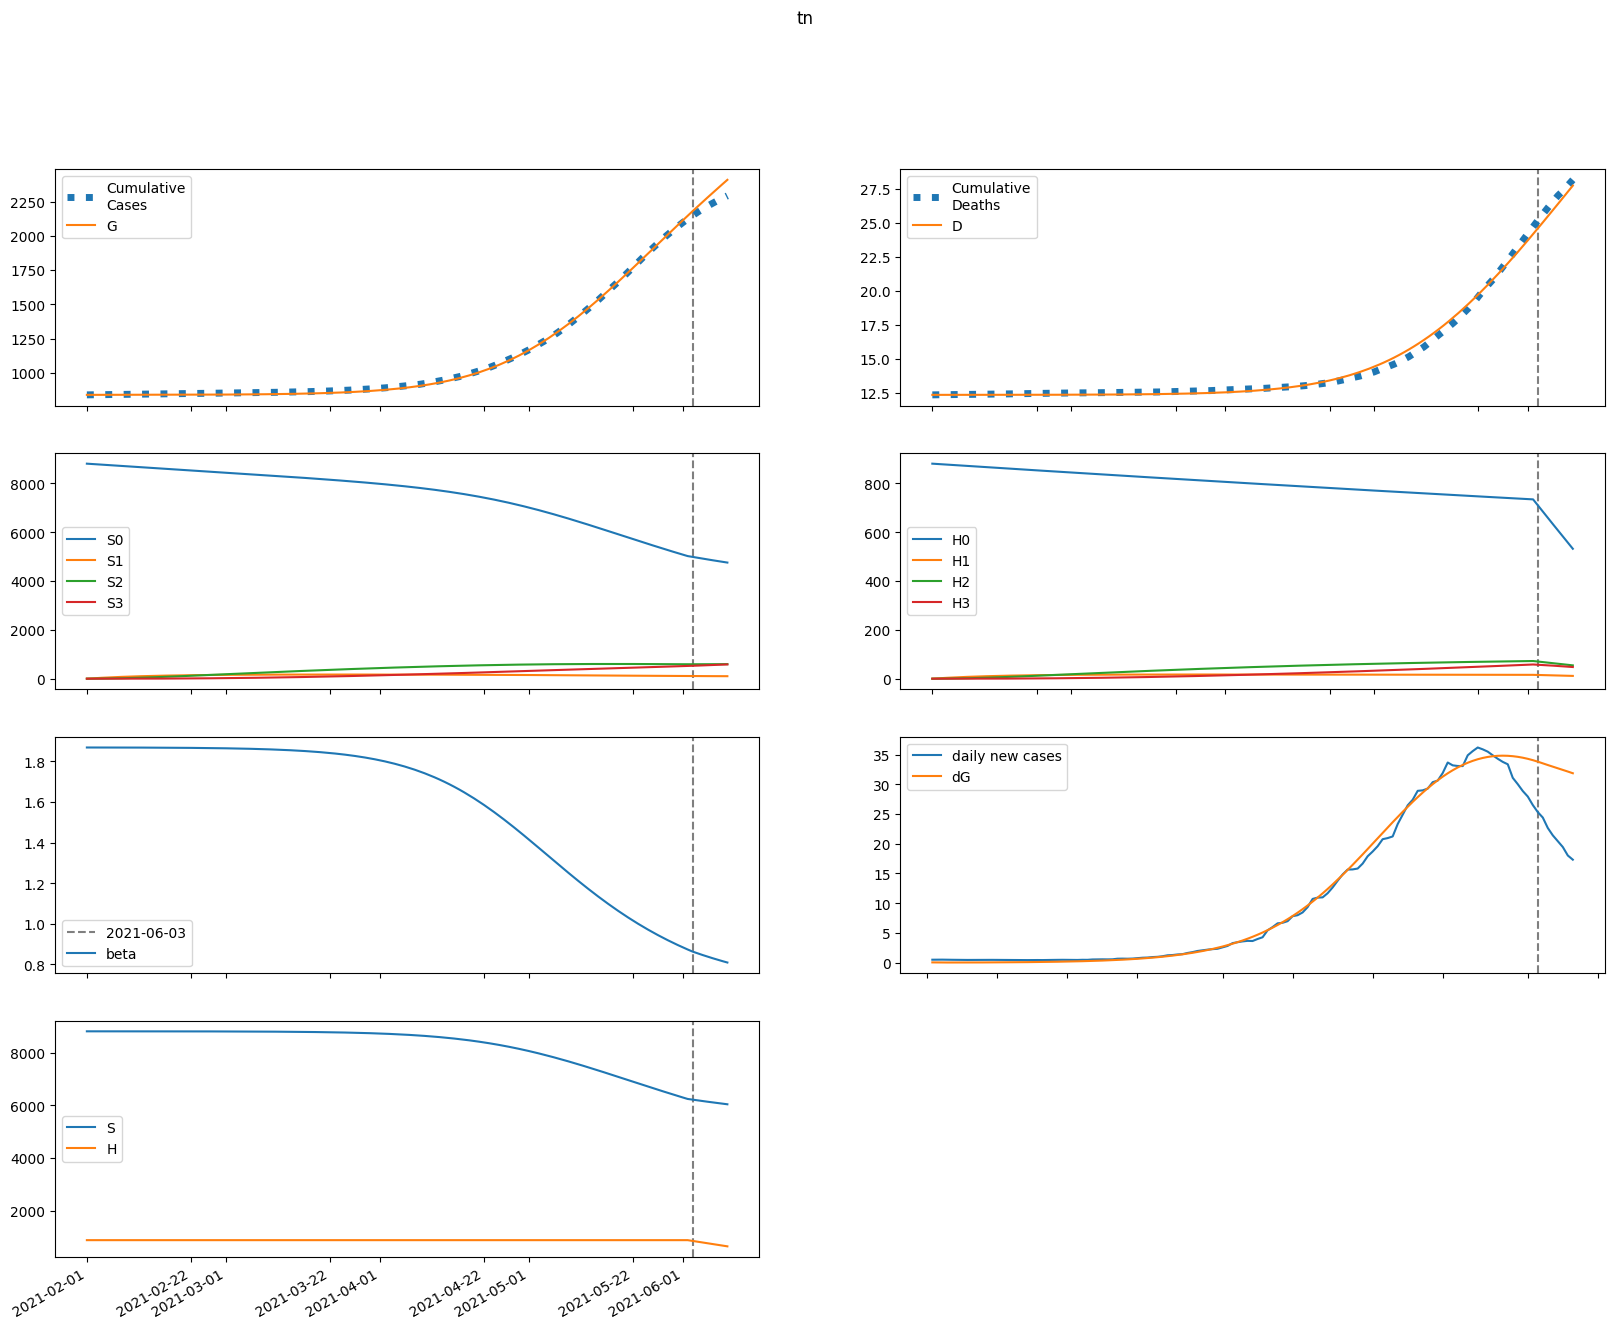

The data file committed next to this chart (first rows):
series, 2021-02-01, 2021-02-02, 2021-02-03, 2021-02-04, 2021-02-05, 2021-02-06, 2021-02-07, 2021-02-08, 2021-02-09, 2021-02-10, 2021-02-11, 2021-02-12, 2021-02-13, 2021-02-14, 2021-02-15, 2021-02-16, 2021-02-17, 2021-02-18, 2021-02-19, 2021-02-20, 2021-02-21, 2021-02-22, 2021-02-23
S, 8811218, 8811218, 8811198, 8811163, 8811116, 8811059, 8810994, 8810920, 8810839, 8810748, 8810649, 8810540, 8810420, 8810290, 8810147, 8809990, 8809820, 8809633, 8809429, 8809206, 8808963, 8808697, 8808406
E, 443.8, 355.1, 304.3, 278.6, 269.7, 272.3, 283.2, 300.1, 322, 348, 377.8, 411.3, 448.5, 489.5, 534.5, 583.9, 637.9, 697, 761.5, 832.1, 909.1, 993.2, 1085
I, 0.0, 51.04, 87.76, 115.7, 138.4, 158.2, 176.8, 195.1, 213.9, 233.7, 254.8, 277.7, 302.6, 329.8, 359.5, 392, 427.5, 466.4, 508.9, 555.5, 606.3, 662, 722.8
A, 0.0, 37.73, 66.38, 89.56, 109.6, 128.1, 146.1, 164.2, 183.1, 203, 224.4, 247.4, 272.4, 299.5, 328.9, 361.1, 396.1, 434.3, 475.9, 521.4, 571, 625.1, 684.2
IH, 0.0, 0.0, 2.042, 4.645, 7.209, 9.542, 11.63, 13.54, 15.33, 17.07, 18.84, 20.66, 22.59, 24.66, 26.9, 29.33, 31.98, 34.87, 38.04, 41.5, 45.28, 49.42, 53.94
IN, 0.0, 0.0, 2.075, 5.29, 9.091, 13.17, 17.36, 21.59, 25.84, 30.13, 34.49, 38.97, 43.62, 48.49, 53.63, 59.1, 64.96, 71.26, 78.07, 85.45, 93.47, 102.2, 111.7
D, 12356, 12356, 12356, 12356, 12356, 12356, 12356, 12356, 12357, 12357, 12357, 12357, 12358, 12358, 12358, 12358, 12359, 12359, 12360, 12360, 12361, 12361, 12362
R, 0.0, 0.0, 1.528, 5.453, 11.99, 21.09, 32.64, 46.54, 62.72, 81.16, 101.9, 125, 150.6, 178.8, 209.9, 243.9, 281.3, 322.2, 367, 416, 469.6, 528.3, 592.3
G, 838340, 838391, 838432, 838467, 838499, 838530, 838561, 838594, 838628, 838665, 838705, 838749, 838796, 838848, 838904, 838965, 839033, 839106, 839186, 839274, 839369, 839474, 839588
H, 881122, 881122, 881122, 881122, 881122, 881122, 881122, 881122, 881122, 881122, 881122, 881122, 881122, 881122, 881122, 881122, 881122, 881122, 881122, 881122, 881122, 881122, 881122
S0, 8811218, 8798001, 8784784, 8771572, 8758368, 8745174, 8731992, 8718821, 8705662, 8692514, 8679377, 8666250, 8653133, 8640025, 8626924, 8613830, 8600742, 8587658, 8574576, 8561496, 8548416, 8535333, 8522246
E0, 443.8, 355.1, 304.3, 278.5, 269.4, 271.8, 282.3, 298.8, 320.2, 345.7, 374.8, 407.6, 443.9, 484, 527.9, 576.1, 628.8, 686.4, 749.3, 818, 893, 974.8, 1064
I0, 0.0, 51.04, 87.76, 115.7, 138.4, 158.2, 176.7, 194.9, 213.5, 233.2, 254.1, 276.7, 301.3, 328, 357.2, 389.1, 424, 462.1, 503.8, 549.3, 599.1, 653.4, 712.8
A0, 0.0, 37.73, 66.38, 89.56, 109.6, 128.1, 146, 164.1, 182.8, 202.6, 223.8, 246.6, 271.3, 298, 327.1, 358.7, 393.2, 430.7, 471.6, 516.2, 564.8, 617.8, 675.7
IH0, 0.0, 0.0, 2.042, 4.645, 7.208, 9.541, 11.63, 13.53, 15.32, 17.05, 18.8, 20.61, 22.52, 24.57, 26.77, 29.17, 31.78, 34.62, 37.72, 41.12, 44.82, 48.87, 53.3
IN0, 0.0, 0.0, 2.075, 5.29, 9.091, 13.17, 17.35, 21.58, 25.82, 30.1, 34.45, 38.91, 43.52, 48.35, 53.44, 58.85, 64.64, 70.85, 77.56, 84.82, 92.69, 101.2, 110.5
D0, 12356, 12356, 12356, 12356, 12356, 12356, 12356, 12356, 12357, 12357, 12357, 12357, 12358, 12358, 12358, 12358, 12359, 12359, 12360, 12360, 12361, 12361, 12362
R0, 0.0, 0.0, 1.528, 5.453, 11.99, 21.09, 32.64, 46.54, 62.7, 81.12, 101.8, 124.9, 150.4, 178.5, 209.5, 243.4, 280.5, 321.2, 365.7, 414.3, 467.4, 525.5, 588.9
G0, 838340, 838391, 838432, 838467, 838499, 838530, 838561, 838594, 838628, 838665, 838705, 838748, 838795, 838846, 838901, 838962, 839028, 839101, 839179, 839266, 839360, 839462, 839574
H0, 881122, 879800, 878480, 877163, 875847, 874533, 873221, 871912, 870604, 869298, 867994, 866692, 865392, 864094, 862798, 861503, 860211, 858921, 857632, 856346, 855061, 853779, 852498
S1, 0.0, 13217, 25470, 36827, 47354, 57109, 66147, 74519, 82274, 89455, 96103, 102256, 107950, 113217, 118089, 122592, 126754, 130598, 134148, 137424, 140447, 143233, 145800
E1, 0.0, 0.0, 0.03039, 0.126, 0.2966, 0.5414, 0.8567, 1.238, 1.684, 2.193, 2.766, 3.406, 4.115, 4.899, 5.764, 6.716, 7.762, 8.912, 10.17, 11.56, 13.08, 14.74, 16.56
I1, 0.0, 0.0, 0.0, 0.003495, 0.0177, 0.05038, 0.1086, 0.1984, 0.3248, 0.4923, 0.7048, 0.9661, 1.28, 1.65, 2.08, 2.575, 3.14, 3.779, 4.499, 5.307, 6.208, 7.211, 8.324
A1, 0.0, 0.0, 0.0, 0.002583, 0.01319, 0.03787, 0.08236, 0.1518, 0.251, 0.384, 0.5549, 0.7675, 1.026, 1.334, 1.697, 2.118, 2.603, 3.157, 3.787, 4.499, 5.299, 6.196, 7.198
IH1, 0.0, 0.0, 0.0, 0.0, 0.0001398, 0.0007858, 0.002452, 0.005706, 0.01111, 0.01916, 0.03034, 0.04505, 0.06368, 0.08658, 0.1141, 0.1466, 0.1845, 0.2281, 0.278, 0.3345, 0.3981, 0.4696, 0.5494
IN1, 0.0, 0.0, 0.0, 0.0, 0.0001421, 0.0008377, 0.002743, 0.006691, 0.01361, 0.0245, 0.04034, 0.06212, 0.0908, 0.1274, 0.1727, 0.2278, 0.2937, 0.3713, 0.4616, 0.5659, 0.6851, 0.8207, 0.9739
D1, 0.0, 0.0, 0.0, 0.0, 0.0, 1.7541396727423231e-06, 1.1614511440811623e-05, 4.238161601757019e-05, 0.000114, 0.0002533, 0.0004938, 0.0008745, 0.00144, 0.002239, 0.003325, 0.004757, 0.006597, 0.008912, 0.01177, 0.01526, 0.01946, 0.02445, 0.03035
R1, 0.0, 0.0, 0.0, 0.0, 0.0001047, 0.0007235, 0.00274, 0.007602, 0.01736, 0.03464, 0.06265, 0.1051, 0.1662, 0.2508, 0.3639, 0.5114, 0.6993, 0.9345, 1.224, 1.576, 1.999, 2.503, 3.096
G1, 0.0, 0.0, 0.0, 0.003495, 0.01799, 0.05209, 0.1144, 0.2129, 0.3553, 0.549, 0.8012, 1.119, 1.511, 1.984, 2.548, 3.211, 3.983, 4.876, 5.901, 7.071, 8.4, 9.904, 11.6
H1, 0.0, 1322, 2547, 3683, 4735, 5711, 6615, 7452, 8228, 8946, 9611, 10226, 10796, 11323, 11810, 12261, 12677, 13062, 13418, 13746, 14048, 14327, 14585
S2, 0.0, 0.0, 944.1, 2752, 5350, 8669, 12644, 17219, 22336, 27947, 34004, 40463, 47285, 54433, 61871, 69569, 77497, 85627, 93935, 102398, 110994, 119703, 128507
E2, 0.0, 0.0, 0.0, 0.001319, 0.006176, 0.01697, 0.03608, 0.06587, 0.1088, 0.1674, 0.2445, 0.3433, 0.4672, 0.6202, 0.8066, 1.031, 1.3, 1.618, 1.993, 2.432, 2.945, 3.539, 4.226
I2, 0.0, 0.0, 0.0, 0.0, 0.0001517, 0.0008497, 0.002733, 0.006661, 0.0137, 0.0251, 0.04233, 0.06704, 0.1011, 0.1467, 0.2062, 0.2823, 0.3781, 0.4971, 0.6431, 0.8204, 1.034, 1.289, 1.592
A2, 0.0, 0.0, 0.0, 0.0, 0.0001121, 0.0006326, 0.002049, 0.005033, 0.01043, 0.01925, 0.0327, 0.05217, 0.07924, 0.1157, 0.1638, 0.2257, 0.3042, 0.4024, 0.5236, 0.6718, 0.8514, 1.067, 1.325
IH2, 0.0, 0.0, 0.0, 0.0, 0.0, 6.068619723511061e-06, 3.736162764619809e-05, 0.0001301, 0.0003387, 0.0007362, 0.001413, 0.002479, 0.004059, 0.0063, 0.009369, 0.01345, 0.01877, 0.02556, 0.03409, 0.04467, 0.05764, 0.07339, 0.09236
IN2, 0.0, 0.0, 0.0, 0.0, 0.0, 6.168699620841414e-06, 3.9666221164795844e-05, 0.000144, 0.0003903, 0.0008807, 0.001751, 0.003174, 0.005358, 0.008556, 0.01306, 0.01922, 0.02742, 0.03812, 0.05183, 0.06914, 0.09071, 0.1173, 0.1497
D2, 0.0, 0.0, 0.0, 0.0, 0.0, 0.0, 7.614602628923541e-08, 5.449411742096353e-07, 2.1769765091273784e-06, 6.427200935223721e-06, 1.566476417197386e-05, 3.339819360526751e-05, 6.449897002095393e-05, 0.0001154, 0.0001945, 0.000312, 0.0004809, 0.0007164, 0.001037, 0.001465, 0.002025, 0.002748, 0.003669
R2, 0.0, 0.0, 0.0, 0.0, 0.0, 4.54279245161597e-06, 3.3840069804189773e-05, 0.0001398, 0.0004243, 0.00106, 0.002307, 0.004541, 0.008265, 0.01414, 0.02301, 0.03592, 0.05414, 0.07925, 0.1131, 0.1578, 0.2161, 0.291, 0.3859
G2, 0.0, 0.0, 0.0, 0.0, 0.0001517, 0.000862, 0.002813, 0.006962, 0.01454, 0.02705, 0.0463, 0.07442, 0.1139, 0.1676, 0.239, 0.3317, 0.4503, 0.5998, 0.7858, 1.015, 1.295, 1.633, 2.04
H2, 0.0, 0.0, 94.41, 275.2, 535, 866.9, 1264, 1722, 2234, 2795, 3401, 4047, 4729, 5444, 6188, 6958, 7751, 8564, 9395, 10241, 11101, 11973, 12853
S3, 0.0, 0.0, 0.0, 11.24, 44, 107.7, 210.9, 361.4, 566.4, 832.3, 1165, 1570, 2052, 2614, 3262, 3999, 4827, 5750, 6769, 7887, 9106, 10428, 11852
E3, 0.0, 0.0, 0.0, 0.0, 1.1948951025036244e-05, 6.608833470034316e-05, 0.0002126, 0.0005228, 0.001091, 0.002037, 0.003512, 0.005701, 0.008831, 0.01317, 0.01906, 0.02688, 0.03709, 0.05025, 0.06701, 0.08811, 0.1144, 0.147, 0.1871
I3, 0.0, 0.0, 0.0, 0.0, 0.0, 1.3741782458077517e-06, 8.8637663314578e-06, 3.259944680212109e-05, 9.009122439602421e-05, 0.0002083, 0.0004258, 0.0007954, 0.001387, 0.002291, 0.003621, 0.005521, 0.008166, 0.01177, 0.0166, 0.02297, 0.03125, 0.04189, 0.05542
A3, 0.0, 0.0, 0.0, 0.0, 0.0, 1.0157552484306163e-06, 6.59263907971801e-06, 2.4398821615135406e-05, 6.785044669432917e-05, 0.0001578, 0.0003246, 0.0006101, 0.00107, 0.001777, 0.002825, 0.004331, 0.00644, 0.009332, 0.01323, 0.01839, 0.02513, 0.03384, 0.04497
IH3, 0.0, 0.0, 0.0, 0.0, 0.0, 0.0, 5.496712983231007e-08, 3.8509905254613977e-07, 1.5179995912183134e-06, 4.44728876152318e-06, 1.0802872938060545e-05, 2.3034923577764265e-05, 4.461672502815711e-05, 8.027248449396222e-05, 0.0001362, 0.0002205, 0.0003434, 0.0005175, 0.0007585, 0.001086, 0.001522, 0.002096, 0.002841
IN3, 0.0, 0.0, 0.0, 0.0, 0.0, 0.0, 5.587361350747748e-08, 4.067431603060079e-07, 1.6628634560214822e-06, 5.042373231430202e-06, 1.2651149032880734e-05, 2.7805758886508744e-05, 5.540360190326197e-05, 0.0001023, 0.000178, 0.0002949, 0.0004691, 0.0007211, 0.001077, 0.001568, 0.002235, 0.003124, 0.004295
D3, 0.0, 0.0, 0.0, 0.0, 0.0, 0.0, 0.0, 6.897002455170018e-10, 5.5217318960638e-09, 2.4568836846822314e-08, 8.037120746477228e-08, 2.159202918066244e-07, 5.049510724844029e-07, 1.064779579083931e-06, 2.071998846901734e-06, 3.7814232032789063e-06, 6.54874538053604e-06, 1.085744540064428e-05, 1.735056755921006e-05, 2.686806515289179e-05, 4.049050430357518e-05, 5.959002025705796e-05, 8.58895334184827e-05
R3, 0.0, 0.0, 0.0, 0.0, 0.0, 0.0, 4.114679677848462e-08, 3.4146237098902935e-07, 1.565431114221853e-06, 5.2528369996631954e-06, 1.442630914979657e-05, 3.439749898421352e-05, 7.379583782712398e-05, 0.0001458, 0.00027, 0.0004736, 0.0007945, 0.001284, 0.002008, 0.003055, 0.004536, 0.006592, 0.009401
G3, 0.0, 0.0, 0.0, 0.0, 0.0, 1.3741782458077517e-06, 8.974607074797588e-06, 3.3425235880559476e-05, 9.354647360966436e-05, 0.000219, 0.0004533, 0.0008572, 0.001513, 0.002528, 0.004043, 0.006235, 0.009326, 0.01359, 0.01937, 0.02708, 0.03721, 0.05037, 0.06728
H3, 0.0, 0.0, 0.0, 1.124, 4.4, 10.77, 21.09, 36.14, 56.64, 83.23, 116.5, 157, 205.2, 261.5, 326.3, 399.9, 482.8, 575, 677, 788.8, 910.7, 1043, 1185
beta, 1.869, 1.869, 1.869, 1.869, 1.869, 1.869, 1.869, 1.869, 1.869, 1.868, 1.868, 1.868, 1.868, 1.868, 1.868, 1.868, 1.868, 1.868, 1.867, 1.867, 1.867, 1.867, 1.867
